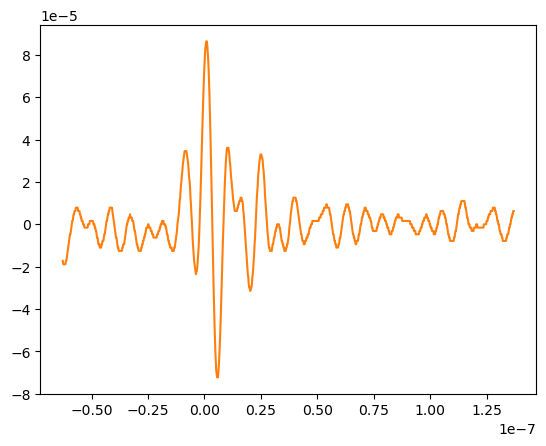

The data file committed next to this chart (first rows):
# KEYSIGHT TECHNOLOGIES, MSO-X 3024T, MY58262555, 07.30.2019051434
# time, 1
# 2024-07-16 16:15:56.356968
-6.280000000000000648e-08, -1.728174400000143107e-05
-6.260000000000000468e-08, -1.885209599999937424e-05
-6.240000000000000289e-08, -1.885209599999937424e-05
-6.220000000000000110e-08, -1.885209599999937424e-05
-6.200000000000001255e-08, -1.885209599999937424e-05
-6.180000000000001076e-08, -1.885209599999937424e-05
-6.160000000000000897e-08, -1.885209599999937424e-05
-6.140000000000000717e-08, -1.728174400000143107e-05
-6.120000000000000538e-08, -1.728174400000143107e-05
-6.100000000000000359e-08, -1.571139200000348790e-05
-6.080000000000000180e-08, -1.414104000000554473e-05
-6.060000000000000001e-08, -1.257068800000066267e-05
-6.040000000000001145e-08, -1.100033600000271949e-05
-6.020000000000000966e-08, -9.429984000004776323e-06
-6.000000000000000787e-08, -7.859631999999894258e-06
-5.980000000000000608e-08, -6.289280000001951088e-06
-5.960000000000000429e-08, -4.718928000004007917e-06
-5.940000000000000912e-08, -4.718928000004007917e-06
-5.920000000000000733e-08, -3.148575999999125852e-06
-5.900000000000000554e-08, -1.578224000001182681e-06
-5.880000000000000374e-08, -7.872000003239509880e-09
-5.860000000000000857e-08, 1.562479999994703661e-06
-5.840000000000000678e-08, 1.562479999994703661e-06
-5.820000000000000499e-08, 3.132831999999585726e-06
-5.800000000000000320e-08, 4.703183999997528897e-06
-5.780000000000000803e-08, 4.703183999997528897e-06
-5.760000000000000623e-08, 6.273535999995472068e-06
-5.740000000000000444e-08, 6.273535999995472068e-06
-5.720000000000000927e-08, 6.273535999995472068e-06
-5.700000000000000748e-08, 7.843888000000354133e-06
-5.680000000000000569e-08, 7.843888000000354133e-06
-5.660000000000000390e-08, 7.843888000000354133e-06
-5.640000000000000872e-08, 7.843888000000354133e-06
-5.620000000000000693e-08, 7.843888000000354133e-06
-5.600000000000000514e-08, 6.273535999995472068e-06
-5.580000000000000335e-08, 6.273535999995472068e-06
-5.560000000000000818e-08, 6.273535999995472068e-06
-5.540000000000000639e-08, 6.273535999995472068e-06
-5.520000000000000460e-08, 4.703183999997528897e-06
-5.500000000000000281e-08, 4.703183999997528897e-06
-5.480000000000000763e-08, 3.132831999999585726e-06
-5.460000000000000584e-08, 3.132831999999585726e-06
-5.440000000000000405e-08, 1.562479999994703661e-06
-5.420000000000000888e-08, 1.562479999994703661e-06
-5.400000000000000709e-08, 1.562479999994703661e-06
-5.380000000000000529e-08, -7.872000003239509880e-09
-5.360000000000000350e-08, -7.872000003239509880e-09
-5.340000000000000833e-08, -7.872000003239509880e-09
-5.320000000000000654e-08, -1.578224000001182681e-06
-5.300000000000000475e-08, -1.578224000001182681e-06
-5.280000000000000958e-08, -1.578224000001182681e-06
-5.260000000000000778e-08, -1.578224000001182681e-06
-5.240000000000000599e-08, -1.578224000001182681e-06
-5.220000000000000420e-08, -1.578224000001182681e-06
-5.200000000000000241e-08, -1.578224000001182681e-06
-5.180000000000000724e-08, -1.578224000001182681e-06
-5.160000000000000545e-08, -7.872000003239509880e-09
-5.140000000000000366e-08, -7.872000003239509880e-09
... 942 more rows
